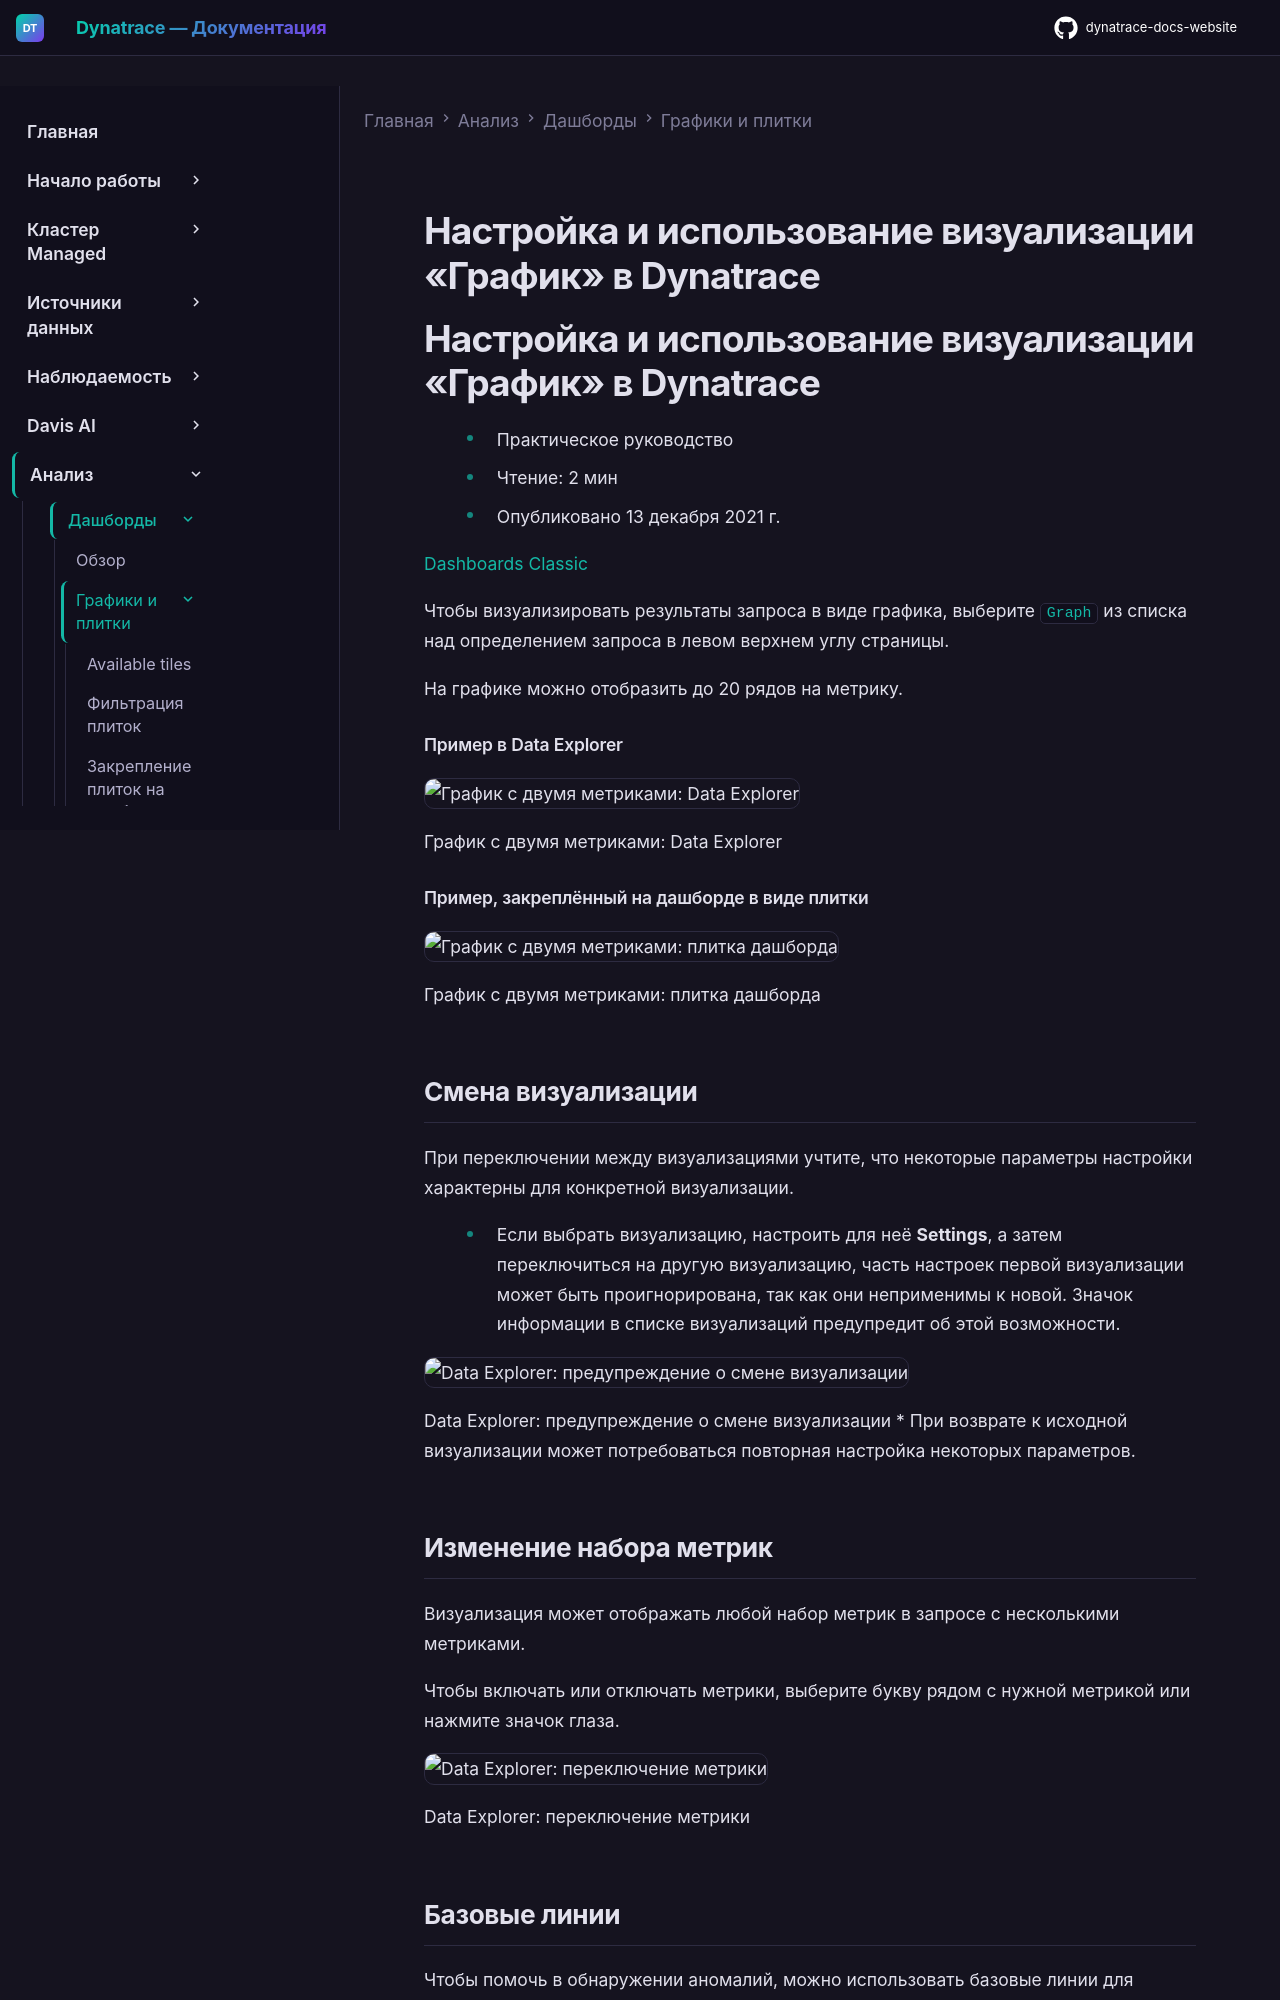

repository: Yerkebulan-Ardabayev/dynatrace-docs-website · page: managed-ru/analyze-explore-automate/dashboards-classic/charts-and-tiles/visualization-graph/index.html · generator: mkdocs

---
title: Настройка и использование визуализации «График» в Dynatrace
source: https://docs.dynatrace.com/managed/analyze-explore-automate/dashboards-classic/charts-and-tiles/visualization-graph
scraped: 2026-05-12T11:12:52.370859
---

# Настройка и использование визуализации «График» в Dynatrace

# Настройка и использование визуализации «График» в Dynatrace

* Практическое руководство
* Чтение: 2 мин
* Опубликовано 13 декабря 2021 г.

[Dashboards Classic](/managed/analyze-explore-automate/dashboards-classic "Узнайте, как создавать дашборды Dynatrace Classic, управлять ими и использовать их.")

Чтобы визуализировать результаты запроса в виде графика, выберите `Graph` из списка над определением запроса в левом верхнем углу страницы.

На графике можно отобразить до 20 рядов на метрику.

#### Пример в Data Explorer

![График с двумя метриками: Data Explorer](https://dt-cdn.net/images/visualization-example-graph-area-and-line-1586-2d9ef73a87.png)

График с двумя метриками: Data Explorer

#### Пример, закреплённый на дашборде в виде плитки

![График с двумя метриками: плитка дашборда](https://dt-cdn.net/images/graph-tile-870-488b205898.png)

График с двумя метриками: плитка дашборда

## Смена визуализации

При переключении между визуализациями учтите, что некоторые параметры настройки характерны для конкретной визуализации.

* Если выбрать визуализацию, настроить для неё **Settings**, а затем переключиться на другую визуализацию, часть настроек первой визуализации может быть проигнорирована, так как они неприменимы к новой. Значок информации в списке визуализаций предупредит об этой возможности.

  ![Data Explorer: предупреждение о смене визуализации](https://dt-cdn.net/images/change-visualization-warning-1277-9438aaceea.png)

  Data Explorer: предупреждение о смене визуализации
* При возврате к исходной визуализации может потребоваться повторная настройка некоторых параметров.

## Изменение набора метрик

Визуализация может отображать любой набор метрик в запросе с несколькими метриками.

Чтобы включать или отключать метрики, выберите букву рядом с нужной метрикой или нажмите значок глаза.

![Data Explorer: переключение метрики](https://dt-cdn.net/images/eye-toggle-metric-1238-d343b9cc0e.png)

Data Explorer: переключение метрики
